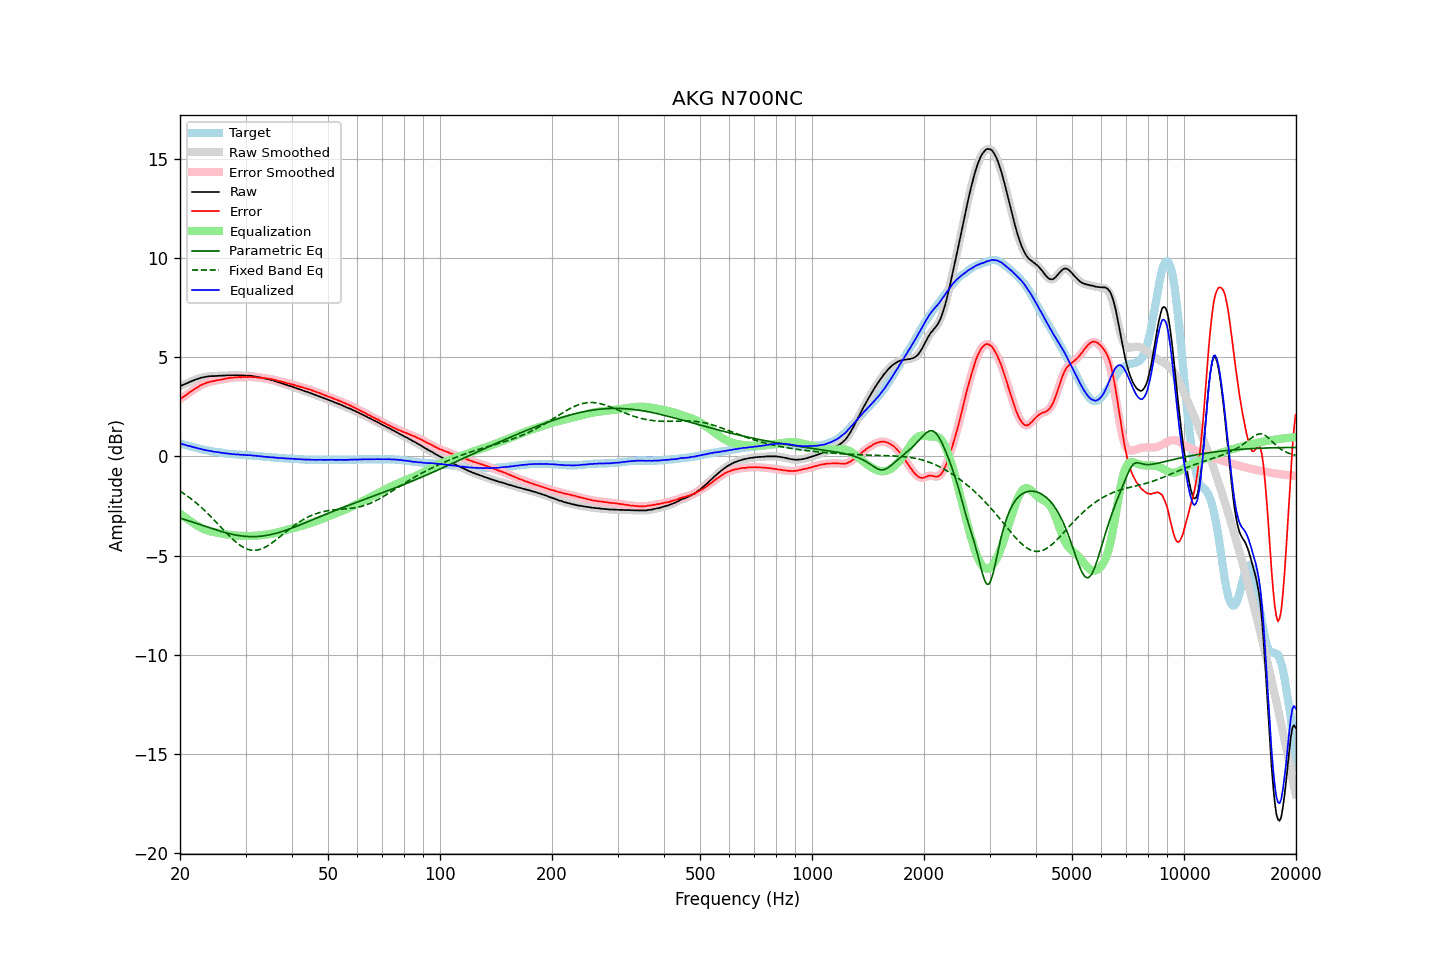

The table this chart was drawn from, first rows:
frequency, raw, error, smoothed, error_smoothed, equalization, parametric_eq, fixed_band_eq, equalized_raw, equalized_smoothed, target
20.00, 3.56, 2.89, 3.56, 2.89, -2.89, -3.11, -1.75, 0.67, 0.67, 0.66
20.20, 3.59, 2.94, 3.59, 2.95, -2.95, -3.13, -1.80, 0.64, 0.64, 0.64
20.40, 3.62, 3.01, 3.62, 3.00, -3.01, -3.16, -1.85, 0.61, 0.61, 0.61
20.61, 3.66, 3.06, 3.65, 3.06, -3.07, -3.19, -1.91, 0.59, 0.59, 0.59
20.81, 3.69, 3.12, 3.69, 3.12, -3.12, -3.21, -1.96, 0.56, 0.56, 0.57
21.02, 3.72, 3.17, 3.72, 3.18, -3.18, -3.24, -2.02, 0.54, 0.54, 0.54
21.23, 3.77, 3.24, 3.76, 3.24, -3.24, -3.26, -2.08, 0.53, 0.52, 0.52
21.44, 3.80, 3.30, 3.80, 3.29, -3.29, -3.29, -2.14, 0.51, 0.50, 0.50
21.66, 3.83, 3.34, 3.83, 3.35, -3.35, -3.32, -2.21, 0.48, 0.48, 0.48
21.87, 3.86, 3.40, 3.86, 3.40, -3.40, -3.34, -2.27, 0.46, 0.46, 0.46
22.09, 3.90, 3.46, 3.89, 3.45, -3.45, -3.37, -2.34, 0.44, 0.44, 0.44
22.31, 3.92, 3.50, 3.92, 3.50, -3.50, -3.40, -2.41, 0.41, 0.42, 0.42
22.54, 3.95, 3.55, 3.95, 3.55, -3.55, -3.43, -2.48, 0.40, 0.40, 0.39
22.76, 3.98, 3.60, 3.97, 3.60, -3.59, -3.45, -2.55, 0.38, 0.37, 0.37
22.99, 3.99, 3.63, 3.99, 3.64, -3.64, -3.48, -2.62, 0.35, 0.36, 0.35
23.22, 4.01, 3.67, 4.01, 3.67, -3.67, -3.51, -2.70, 0.34, 0.34, 0.33
23.45, 4.03, 3.70, 4.02, 3.70, -3.70, -3.54, -2.78, 0.32, 0.32, 0.32
23.69, 4.04, 3.73, 4.04, 3.73, -3.73, -3.56, -2.86, 0.30, 0.31, 0.30
23.92, 4.05, 3.76, 4.05, 3.76, -3.76, -3.59, -2.94, 0.29, 0.29, 0.29
24.16, 4.06, 3.78, 4.05, 3.78, -3.78, -3.62, -3.02, 0.28, 0.27, 0.27
24.40, 4.06, 3.79, 4.06, 3.80, -3.80, -3.64, -3.10, 0.26, 0.26, 0.26
24.65, 4.06, 3.80, 4.06, 3.81, -3.81, -3.67, -3.19, 0.24, 0.25, 0.25
24.89, 4.07, 3.83, 4.06, 3.83, -3.83, -3.70, -3.27, 0.24, 0.23, 0.23
25.14, 4.07, 3.84, 4.07, 3.85, -3.85, -3.72, -3.36, 0.22, 0.22, 0.22
25.39, 4.08, 3.86, 4.07, 3.86, -3.86, -3.75, -3.44, 0.22, 0.21, 0.21
25.65, 4.08, 3.87, 4.08, 3.87, -3.88, -3.77, -3.53, 0.20, 0.20, 0.20
25.91, 4.08, 3.88, 4.08, 3.89, -3.89, -3.80, -3.62, 0.18, 0.19, 0.19
26.16, 4.09, 3.91, 4.08, 3.91, -3.91, -3.82, -3.70, 0.18, 0.18, 0.18
26.43, 4.09, 3.92, 4.09, 3.92, -3.92, -3.84, -3.79, 0.16, 0.17, 0.16
26.69, 4.10, 3.94, 4.09, 3.94, -3.94, -3.86, -3.87, 0.16, 0.16, 0.15
26.96, 4.10, 3.95, 4.10, 3.96, -3.95, -3.88, -3.96, 0.15, 0.15, 0.14
27.23, 4.10, 3.96, 4.10, 3.96, -3.96, -3.90, -4.04, 0.13, 0.13, 0.13
27.50, 4.10, 3.97, 4.10, 3.97, -3.97, -3.92, -4.12, 0.12, 0.12, 0.12
27.77, 4.10, 3.97, 4.10, 3.98, -3.98, -3.94, -4.19, 0.11, 0.12, 0.12
28.05, 4.11, 3.99, 4.10, 3.99, -3.99, -3.96, -4.27, 0.12, 0.11, 0.11
28.33, 4.10, 3.99, 4.10, 4.00, -3.99, -3.97, -4.33, 0.10, 0.11, 0.10
28.62, 4.11, 4.00, 4.10, 4.00, -4.00, -3.99, -4.40, 0.11, 0.10, 0.10
28.90, 4.10, 4.00, 4.10, 4.00, -4.00, -4.00, -4.46, 0.09, 0.09, 0.09
29.19, 4.09, 3.99, 4.09, 4.00, -4.01, -4.01, -4.52, 0.08, 0.09, 0.09
29.48, 4.10, 4.01, 4.09, 4.01, -4.01, -4.02, -4.57, 0.09, 0.08, 0.08
29.78, 4.09, 4.00, 4.09, 4.01, -4.01, -4.03, -4.61, 0.08, 0.08, 0.08
30.08, 4.09, 4.01, 4.09, 4.01, -4.01, -4.03, -4.65, 0.07, 0.07, 0.07
30.38, 4.08, 4.00, 4.08, 4.01, -4.01, -4.04, -4.68, 0.06, 0.07, 0.07
30.68, 4.08, 4.01, 4.08, 4.02, -4.01, -4.04, -4.70, 0.06, 0.06, 0.06
30.99, 4.08, 4.02, 4.07, 4.01, -4.01, -4.05, -4.72, 0.07, 0.06, 0.05
31.30, 4.06, 4.00, 4.06, 4.01, -4.01, -4.05, -4.73, 0.05, 0.05, 0.05
31.61, 4.05, 4.00, 4.05, 4.01, -4.00, -4.05, -4.74, 0.04, 0.04, 0.04
31.93, 4.04, 4.00, 4.03, 4.00, -4.00, -4.04, -4.73, 0.04, 0.03, 0.03
32.24, 4.02, 3.98, 4.02, 3.99, -3.99, -4.04, -4.72, 0.02, 0.03, 0.03
32.57, 4.01, 3.98, 4.01, 3.98, -3.99, -4.03, -4.71, 0.02, 0.02, 0.02
32.89, 3.99, 3.97, 3.99, 3.98, -3.98, -4.03, -4.68, 0.01, 0.01, 0.01
33.22, 3.98, 3.97, 3.97, 3.97, -3.97, -4.02, -4.65, 0.01, 0.00, 0.00
33.55, 3.95, 3.95, 3.95, 3.96, -3.96, -4.01, -4.62, -0.01, -0.01, -0.01
33.89, 3.94, 3.95, 3.93, 3.95, -3.95, -3.99, -4.58, -0.01, -0.02, -0.02
34.23, 3.92, 3.94, 3.92, 3.94, -3.94, -3.98, -4.53, -0.02, -0.03, -0.03
34.57, 3.90, 3.92, 3.90, 3.93, -3.93, -3.97, -4.48, -0.03, -0.03, -0.03
34.92, 3.88, 3.91, 3.88, 3.92, -3.91, -3.95, -4.43, -0.04, -0.04, -0.04
35.27, 3.86, 3.90, 3.86, 3.90, -3.90, -3.93, -4.38, -0.04, -0.04, -0.05
35.62, 3.84, 3.88, 3.84, 3.89, -3.88, -3.91, -4.32, -0.05, -0.05, -0.05
35.97, 3.81, 3.86, 3.81, 3.86, -3.86, -3.89, -4.25, -0.06, -0.05, -0.06
... 635 more rows
